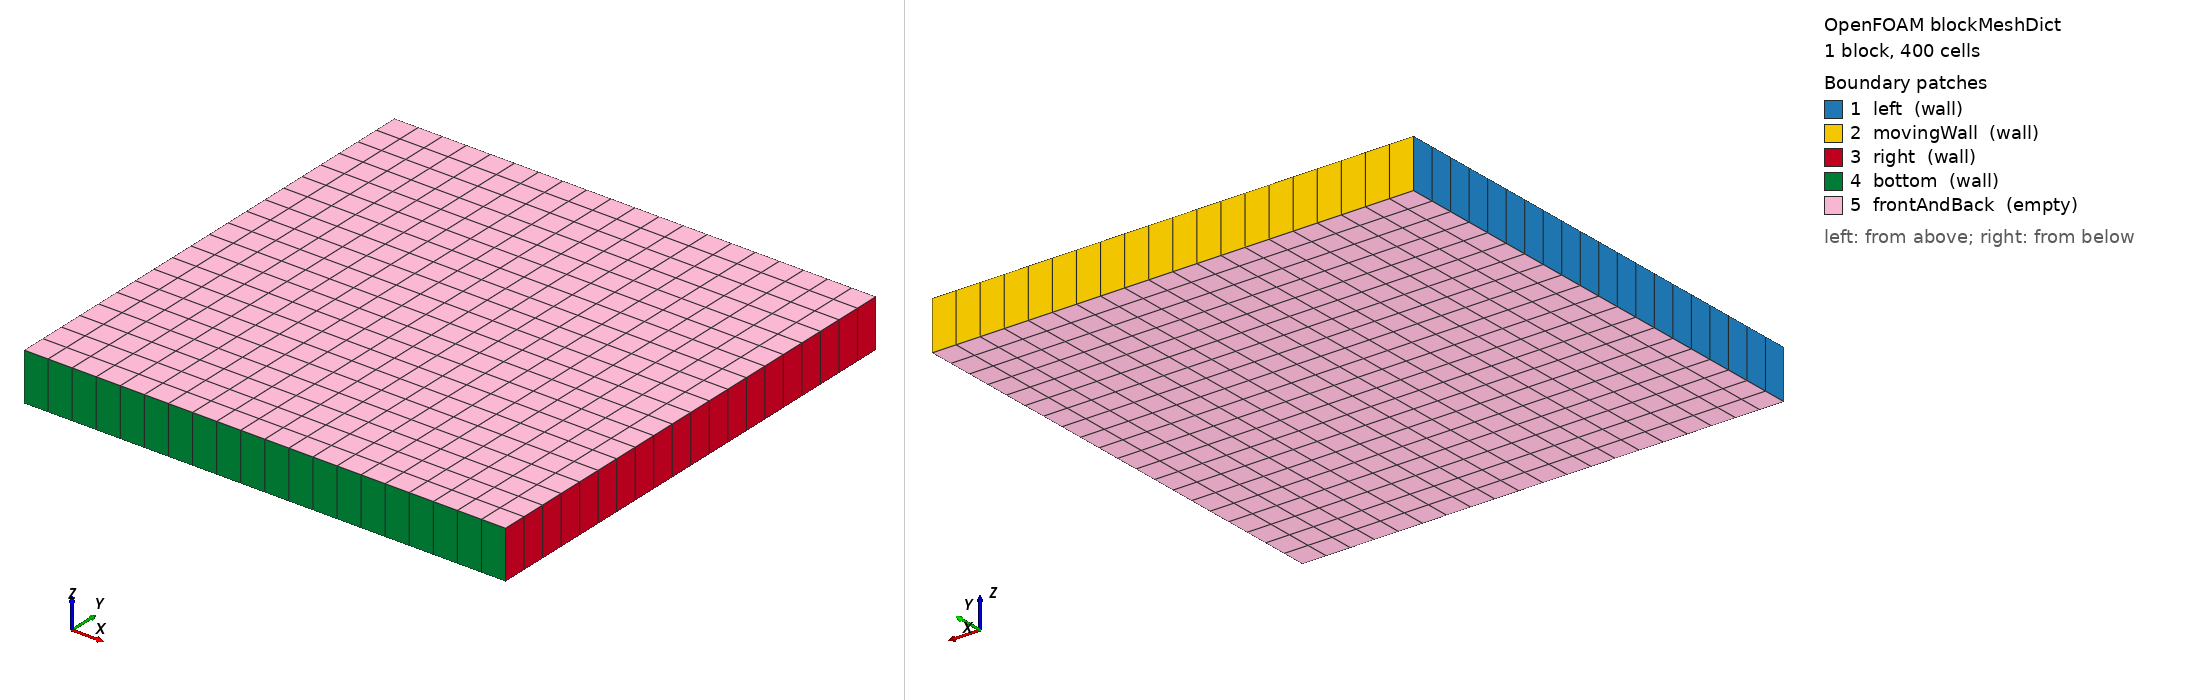

OpenFOAM case: the mesh blockMesh builds from blockMeshDict, 1 block(s), 400 cells. Boundary patches (legend numbers): 1 left (wall), 2 movingWall (wall), 3 right (wall), 4 bottom (wall), 5 frontAndBack (empty). Left view from above one corner, right view from below the opposite corner. Boundary conditions: 2 field file(s) under 0/; 5 of 5 drawn patches have an entry in a shipped field file.

=== system/blockMeshDict ===
/*--------------------------------*- C++ -*----------------------------------*\
| =========                 |                                                 |
| \\      /  F ield         | OpenFOAM: The Open Source CFD Toolbox           |
|  \\    /   O peration     | Version:  v2506                                 |
|   \\  /    A nd           | Website:  www.openfoam.com                      |
|    \\/     M anipulation  |                                                 |
\*---------------------------------------------------------------------------*/
FoamFile
{
    version     2.0;
    format      ascii;
    class       dictionary;
    object      blockMeshDict;
}
// * * * * * * * * * * * * * * * * * * * * * * * * * * * * * * * * * * * * * //

scale   0.1;

vertices
(
    (0 0 0)
    (1 0 0)
    (1 1 0)
    (0 1 0)
    (0 0 0.1)
    (1 0 0.1)
    (1 1 0.1)
    (0 1 0.1)
);

blocks
(
    hex (0 1 2 3 4 5 6 7) (20 20 1) simpleGrading (1 1 1)
);

edges
(
);

boundary
(
    left
    {
        type wall;
        faces
        (
            (0 4 7 3)
        );
    }
    movingWall
    {
        type wall;
        inGroups (banana);
        faces
        (
            (3 7 6 2)
        );
    }
    right
    {
        type wall;
        inGroups (banana);
        faces
        (
            (2 6 5 1)
        );
    }
    bottom
    {
        type wall;
        inGroups (banana);
        faces
        (
            (0 1 5 4)
        );
    }
    frontAndBack
    {
        type empty;
        faces
        (
            (0 3 2 1)
            (4 5 6 7)
        );
    }
);


// ************************************************************************* //


=== system/controlDict ===
/*--------------------------------*- C++ -*----------------------------------*\
| =========                 |                                                 |
| \\      /  F ield         | OpenFOAM: The Open Source CFD Toolbox           |
|  \\    /   O peration     | Version:  v2506                                 |
|   \\  /    A nd           | Website:  www.openfoam.com                      |
|    \\/     M anipulation  |                                                 |
\*---------------------------------------------------------------------------*/
FoamFile
{
    version     2.0;
    format      ascii;
    class       dictionary;
    object      controlDict;
}
// * * * * * * * * * * * * * * * * * * * * * * * * * * * * * * * * * * * * * //

application     icoFoam;

startFrom       latestTime;	//startTime;

startTime       0;

stopAt          writeNow;

endTime         0.5;

deltaT          0.005;

writeControl    timeStep;

writeInterval   1;

purgeWrite      5;

writeFormat     ascii;

writePrecision  6;

writeCompression off;

timeFormat      general;

timePrecision   6;

runTimeModifiable true;


// ************************************************************************* //


=== 0/U ===
/*--------------------------------*- C++ -*----------------------------------*\
| =========                 |                                                 |
| \\      /  F ield         | OpenFOAM: The Open Source CFD Toolbox           |
|  \\    /   O peration     | Version:  v2506                                 |
|   \\  /    A nd           | Website:  www.openfoam.com                      |
|    \\/     M anipulation  |                                                 |
\*---------------------------------------------------------------------------*/
FoamFile
{
    version     2.0;
    format      ascii;
    class       volVectorField;
    object      U;
}
// * * * * * * * * * * * * * * * * * * * * * * * * * * * * * * * * * * * * * //

dimensions      [0 1 -1 0 0 0 0];

internalField   uniform (0 0 0);

boundaryField
{
    left
    {
        type            noSlip;
    }

    movingWall
    {
        type            fixedValue;
        value           nonuniform 20
        (
            (0 0 0)
            (1 0 0)
            (2 0 0)
            (3 0 0)
            (4 0 0)
            (5 0 0)
            (6 0 0)
            (7 0 0)
            (8 0 0)
            (9 0 0)
            (10 0 0)
            (11 0 0)
            (12 0 0)
            (13 0 0)
            (14 0 0)
            (15 0 0)
            (16 0 0)
            (17 0 0)
            (18 0 0)
            (19 0 0)
        );
    }

    bottom
    {
        type            fixedValue;
        value           uniform (0 0 0);
    }

    right
    {
        type            fixedValue;
        value           uniform (0 0 0);
    }

    frontAndBack
    {
        type            empty;
    }
}


// ************************************************************************* //


=== 0/p ===
/*--------------------------------*- C++ -*----------------------------------*\
| =========                 |                                                 |
| \\      /  F ield         | OpenFOAM: The Open Source CFD Toolbox           |
|  \\    /   O peration     | Version:  v2506                                 |
|   \\  /    A nd           | Website:  www.openfoam.com                      |
|    \\/     M anipulation  |                                                 |
\*---------------------------------------------------------------------------*/
FoamFile
{
    version     2.0;
    format      ascii;
    class       volScalarField;
    object      p;
}
// * * * * * * * * * * * * * * * * * * * * * * * * * * * * * * * * * * * * * //

dimensions      [0 2 -2 0 0 0 0];

internalField   uniform 10;

boundaryField
{
    left
    {
        type            zeroGradient;
    }

    movingWall
    {
        type            zeroGradient;
    }

    bottom
    {
        type            zeroGradient;
    }

    right
    {
        type            zeroGradient;
    }

    frontAndBack
    {
        type            empty;
    }
}


// ************************************************************************* //
